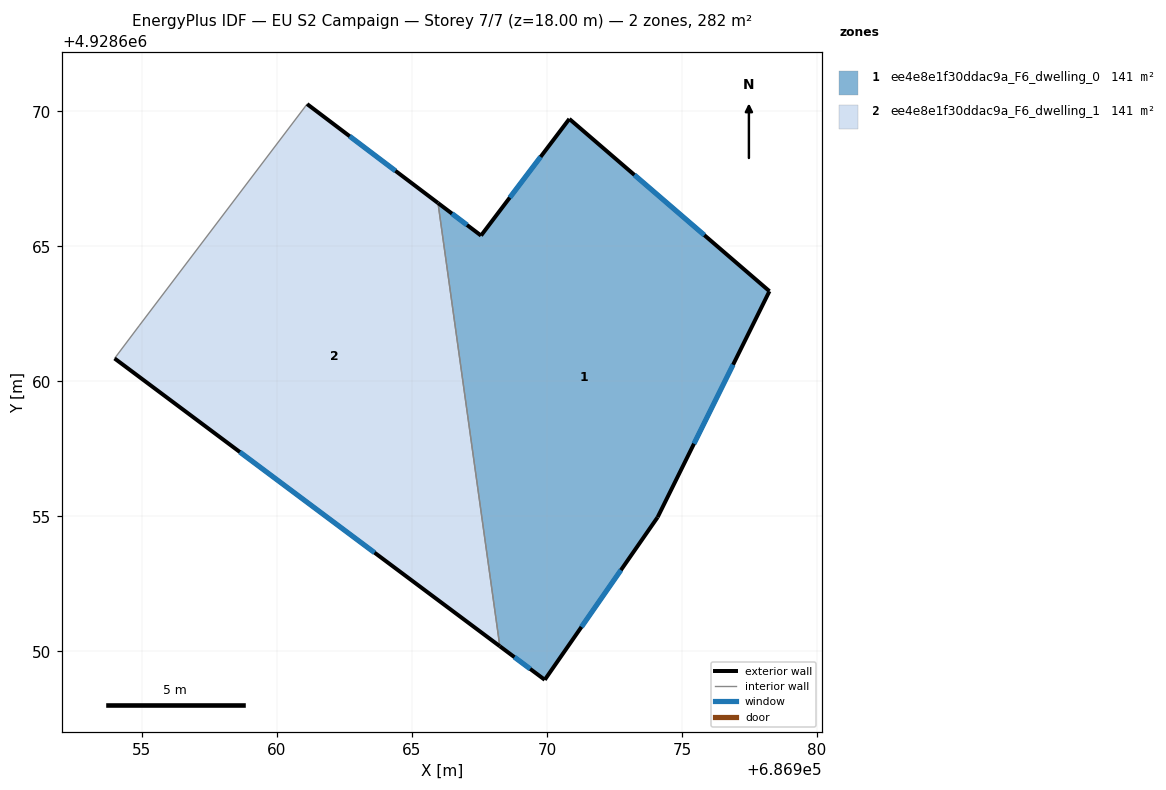
=== STOREY PLAN SPEC (per zone: floor XY polygon, exterior-wall plan segments, windows/doors) ===
zone 1: ee4e8e1f30ddac9a_F6_dwelling_0  (140.8 m²)
  floor: (686974.09, 4928654.97) (686978.24, 4928663.34) (686970.83, 4928669.72) (686967.56, 4928665.40) (686965.96, 4928666.60) (686968.25, 4928650.19) (686969.92, 4928648.95)
  exterior wall: (686974.09, 4928654.97) – (686969.92, 4928648.95)  [7.3 m]
    window: (686972.74, 4928653.01) – (686971.28, 4928650.91)  [2.7 m²]
  exterior wall: (686969.92, 4928648.95) – (686968.25, 4928650.19)  [2.1 m]
    window: (686969.37, 4928649.35) – (686968.79, 4928649.79)  [0.8 m²]
  exterior wall: (686965.96, 4928666.60) – (686967.56, 4928665.40)  [2.0 m]
    window: (686966.48, 4928666.21) – (686967.04, 4928665.79)  [0.7 m²]
  exterior wall: (686967.56, 4928665.40) – (686970.83, 4928669.72)  [5.4 m]
    window: (686968.62, 4928666.80) – (686969.76, 4928668.31)  [2.0 m²]
  exterior wall: (686970.83, 4928669.72) – (686978.24, 4928663.34)  [9.8 m]
    window: (686973.24, 4928667.64) – (686975.83, 4928665.41)  [3.6 m²]
  exterior wall: (686978.24, 4928663.34) – (686974.09, 4928654.97)  [9.3 m]
    window: (686976.89, 4928660.62) – (686975.44, 4928657.69)  [3.4 m²]
  interior walls: 1
zone 2: ee4e8e1f30ddac9a_F6_dwelling_1  (140.8 m²)
  floor: (686968.25, 4928650.19) (686965.96, 4928666.60) (686961.12, 4928670.27) (686954.90, 4928662.06) (686953.99, 4928660.85)
  exterior wall: (686961.12, 4928670.27) – (686965.96, 4928666.60)  [6.1 m]
    window: (686962.69, 4928669.08) – (686964.39, 4928667.79)  [2.2 m²]
  exterior wall: (686968.25, 4928650.19) – (686953.99, 4928660.85)  [17.8 m]
    window: (686963.61, 4928653.66) – (686958.63, 4928657.38)  [6.5 m²]
  interior walls: 3

=== DERIVED (storey summary) ===
Building: EU S2 Campaign
Storey: 7 of 7  (floor level z = 18.00 m)
Storey gross floor area: 281.6 m²
Zones on this storey: 2
  - ee4e8e1f30ddac9a_F6_dwelling_0: floor 140.8 m²; exterior wall 35.9 m (107.8 m²); 6 window(s) 13.2 m²; WWR 12.2%
  - ee4e8e1f30ddac9a_F6_dwelling_1: floor 140.8 m²; exterior wall 23.9 m (71.7 m²); 2 window(s) 8.8 m²; WWR 12.2%
Zone adjacency (shared interzone walls):
  - ee4e8e1f30ddac9a_F6_dwelling_0 ↔ ee4e8e1f30ddac9a_F6_dwelling_1